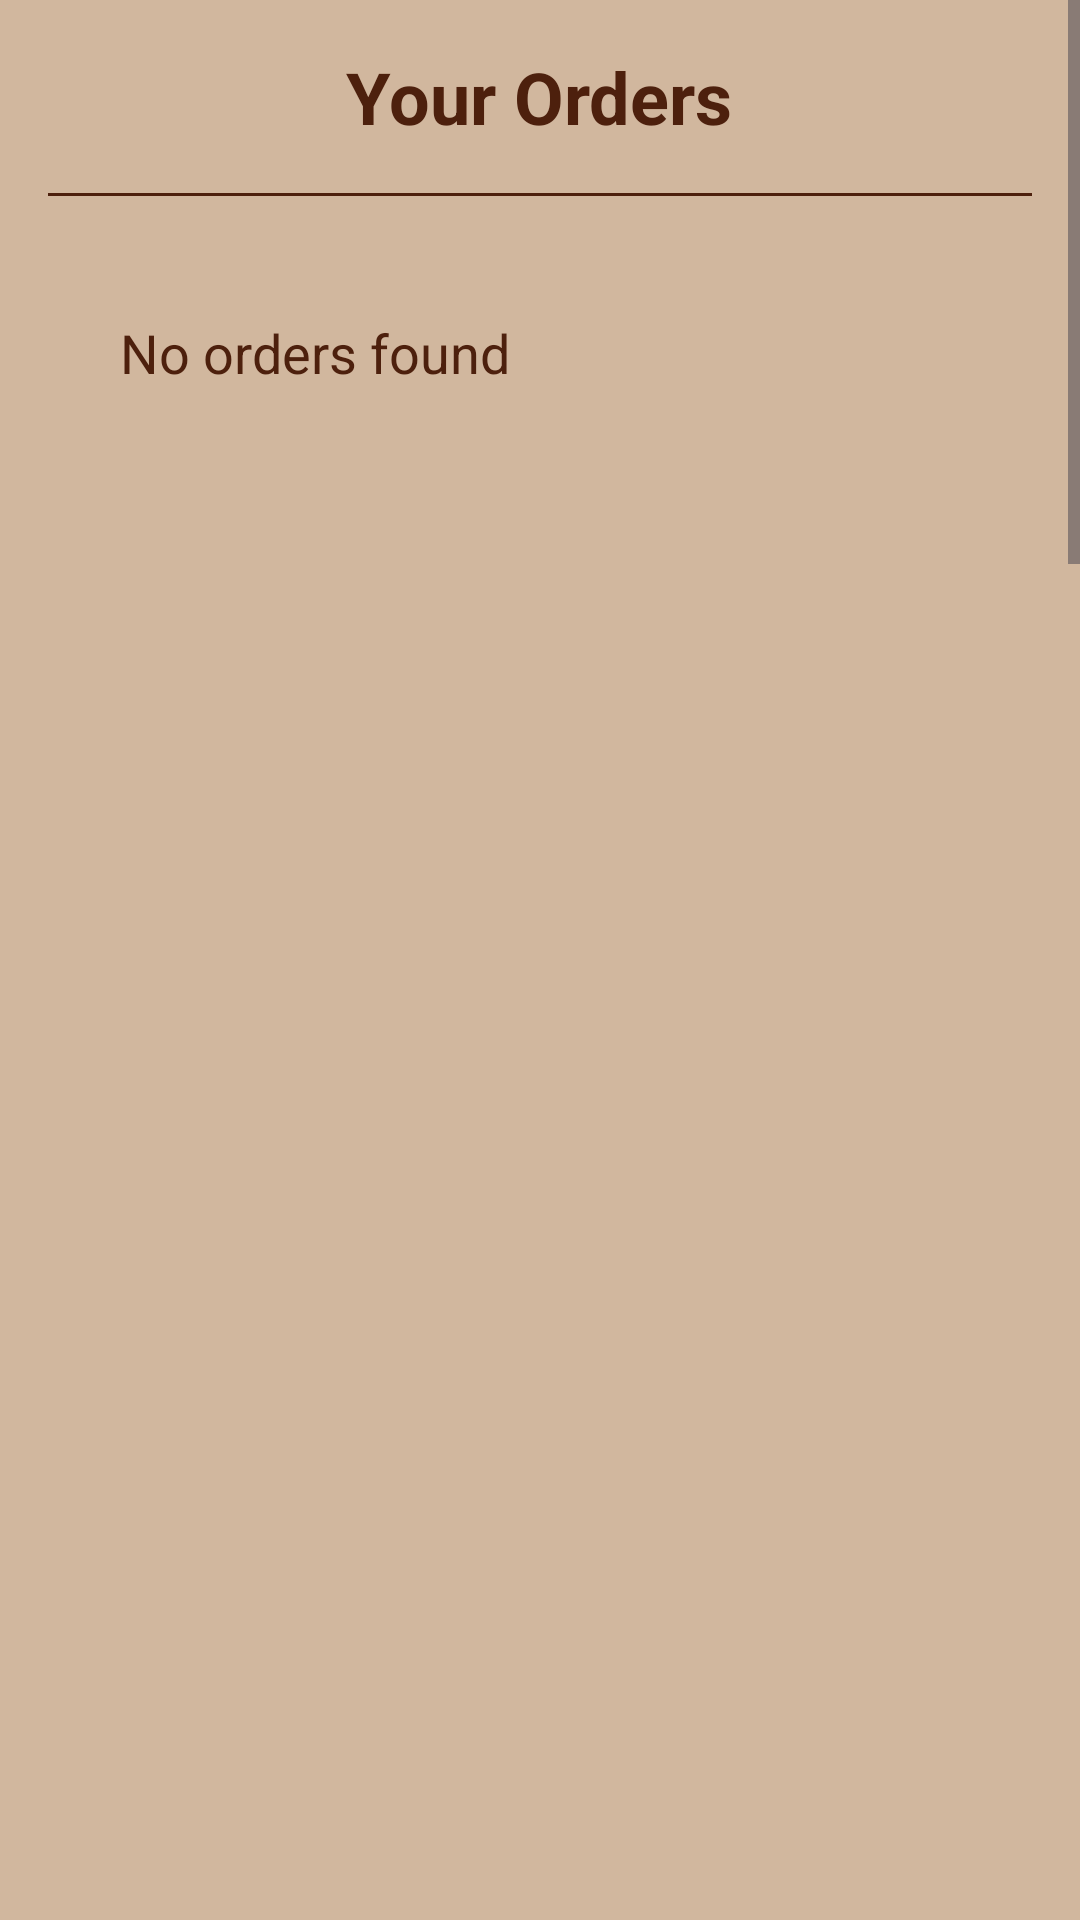

Layout XML and referenced resources for this Android screen:
<!-- AndroidManifest.xml: application theme Theme.SkincareOrder -->
<!-- res/layout/activity_your_orders.xml -->
<ScrollView xmlns:android="http://schemas.android.com/apk/res/android"
    xmlns:app="http://schemas.android.com/apk/res-auto"
    android:layout_width="match_parent"
    android:layout_height="match_parent"
    android:background="@color/cream">

    <LinearLayout
        android:layout_width="match_parent"
        android:layout_height="wrap_content"
        android:orientation="vertical"
        android:padding="16dp">

        
        <TextView
            android:id="@+id/headerTitle"
            android:layout_width="wrap_content"
            android:layout_height="wrap_content"
            android:text="Your Orders"
            android:textSize="24sp"
            android:textStyle="bold"
            android:textColor="@color/brown"
            android:layout_gravity="center"
            android:layout_marginBottom="16dp"/>

        
        <View
            android:layout_width="match_parent"
            android:layout_height="1dp"
            android:background="@color/brown"
            android:layout_marginBottom="16dp"/>

        
        <TextView
            android:id="@+id/ordersListTextView"
            android:layout_width="match_parent"
            android:layout_height="wrap_content"
            android:layout_margin="8dp"
            android:textSize="18sp"
            android:textColor="@color/brown"
            android:background="@drawable/back2"
            android:padding="16dp"
            android:text="No orders found" />

        
        <View
            android:layout_width="match_parent"
            android:layout_height="1dp"
            android:background="@color/brown"
            android:layout_marginTop="16dp"/>

    </LinearLayout>
</ScrollView>
<!-- resources referenced by this layout -->
<resources>
  <color name="brown">#4D200D</color>
  <color name="cream">#D1B79E</color>
  <!-- drawable back2: jpg bitmap (drawable, 21192 bytes) -->
  <style name="Theme.SkincareOrder" parent="Theme.Material3.DayNight.NoActionBar">
          
          <item name="colorPrimary">@color/purple_500</item>
          <item name="colorPrimaryVariant">@color/purple_700</item>
          <item name="colorOnPrimary">@color/white</item>
          
          <item name="colorSecondary">@color/teal_200</item>
          <item name="colorSecondaryVariant">@color/teal_700</item>
          <item name="colorOnSecondary">@color/black</item>
          
          <item name="android:statusBarColor" tools:targetApi="l">?attr/colorPrimaryVariant</item>
          <item name="colorOnPrimary">@color/brown</item>
          <item name="colorOnPrimary">@color/cream</item>
          <item name="colorOnPrimary">@color/baby_pink</item>
          
      </style>
  <color name="purple_500">#FF6200EE</color>
  <color name="purple_700">#FF3700B3</color>
  <color name="white">#FFFFFFFF</color>
  <color name="teal_200">#FF03DAC5</color>
  <color name="teal_700">#FF018786</color>
  <color name="black">#FF000000</color>
  <color name="baby_pink">#DD998E</color>
</resources>
